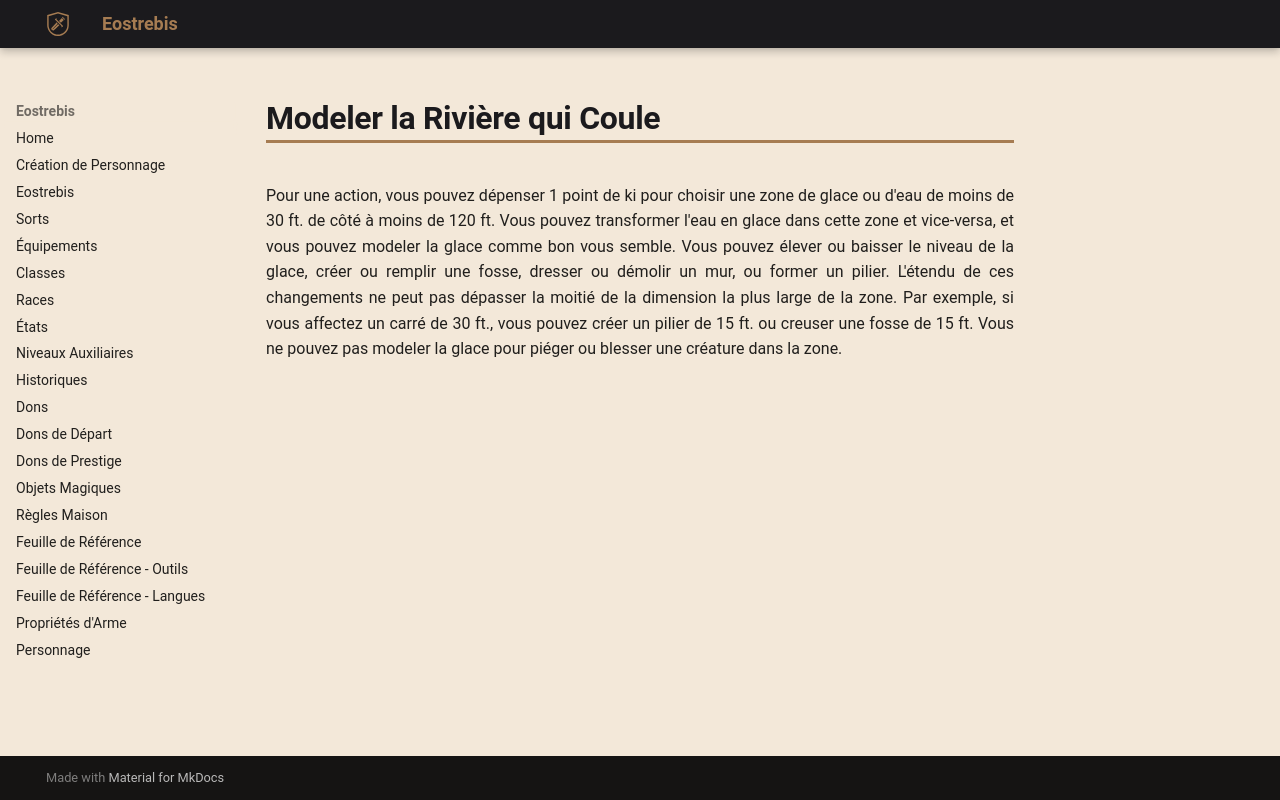

repository: Eostrebis/5e.VF · page: classes/Moine/Disciplines/Modeler la Rivière qui Coule/index.html · generator: mkdocs

---
writing_status: finished
---
Pour une action, vous pouvez dépenser 1 point de ki pour choisir une zone de glace ou d'eau de moins de 30 ft. de côté à moins de 120 ft. Vous pouvez transformer l'eau en glace dans cette zone et vice-versa, et vous pouvez modeler la glace comme bon vous semble. Vous pouvez élever ou baisser le niveau de la glace, créer ou remplir une fosse, dresser ou démolir un mur, ou former un pilier. L'étendu de ces changements ne peut pas dépasser la moitié de la dimension la plus large de la zone. Par exemple, si vous affectez un carré de 30 ft., vous pouvez créer un pilier de 15 ft. ou creuser une fosse de 15 ft. Vous ne pouvez pas modeler la glace pour piéger ou blesser une créature dans la zone.
